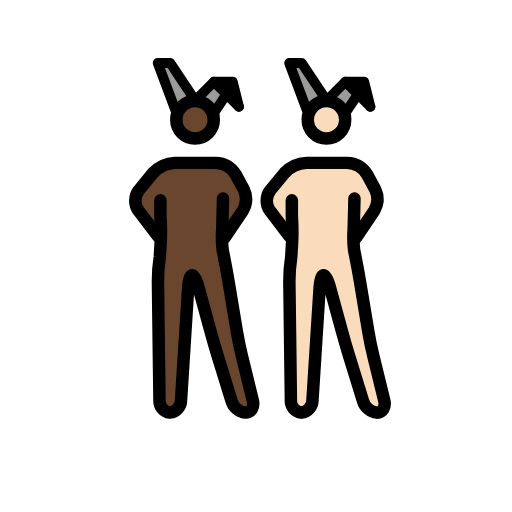
t = 0.00 s
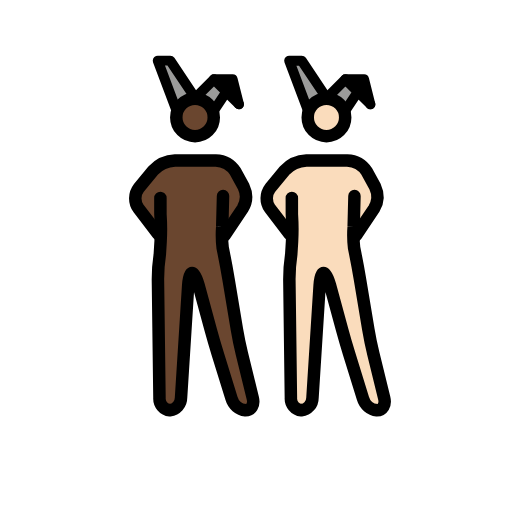
t = 0.48 s
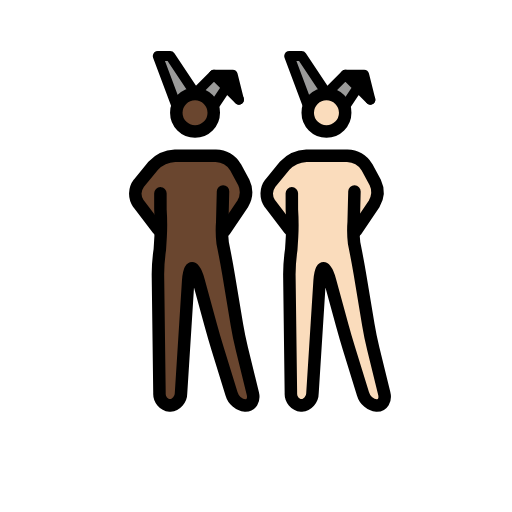
t = 1.43 s
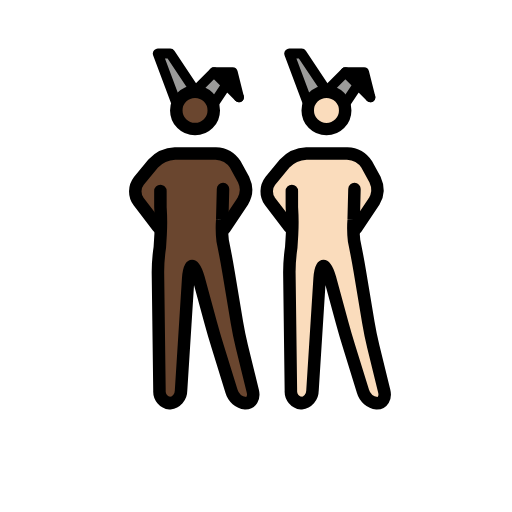
t = 1.90 s
t = 2.38 s: frame unchanged from t = 1.43 s, image omitted
t = 3.33 s: frame unchanged from t = 0.48 s, image omitted

The animated SVG that drew these frames (rendered in a browser with its animation timeline set to each time). Animation: 1 SMIL element (animateTransform=1); one cycle of 3.80 s, repeats indefinitely.

<?xml version='1.0' encoding='utf-8'?>
<svg xmlns="http://www.w3.org/2000/svg" id="emoji" viewBox="-5 -5 82 82" width="200" height="200" role="img">
  <title>OpenMoji: men with bunny ears: dark skin tone, light skin tone</title><g><g id="color">
    <polyline fill="#9b9b9a" points="44.193 13.086 41.193 5.086 43.193 5.086 47.193 11.086" />
    <polyline fill="#9b9b9a" points="50.193 13.086 52.193 10.086 54.193 12.086 50.193 8.086 47.193 11.086" />
    <polyline fill="#9b9b9a" points="23.143 13.085 20.143 5.085 22.143 5.085 26.143 11.085" />
    <polyline fill="#9b9b9a" points="29.143 13.085 31.143 10.085 33.143 12.085 29.143 8.085 26.143 11.085" />
    <polyline points="33.143 12.085 32.143 8.085 29.143 8.085" />
  </g>
  <g id="skin">
    <g id="skin-b">
      <path fill="#fadcbc" d="M51.2773,27.0864l-.4606,6.248,1.4606,4.752,2,12,2.7,11h-3.3l-3.4-11-3-11h-1l-1.4,22h-3.3l-.3-23,1.3356-5.5752-.3356-5.4248s0-2-1,0l1,2v3l-3-3L38.11,26.7837l1.1677-2.6973,3-2,1-1h7l2,1,1.693,2.0459,1.0525,3.3408-2.7455,3.6133h-1" />
      <circle cx="47.1621" cy="14.1802" r="3" fill="#fadcbc" />
    </g>
    <g id="skin-a">
      <polyline points="54.193 12.086 53.193 8.086 50.193 8.086" />
      <path fill="#6a462f" d="M30.2275,27.0849l-.4606,6.2481,1.4606,4.7519,2,12,2.7,11h-3.3l-3.4-11-3-11h-1l-1.4,22h-3.3l-.3-23L21.5631,32.51l-.3356-5.4249s0-2-1,0l1,2v3l-3-3L17.06,26.7823l1.1677-2.6974,3-2,1-1h7l2,1,1.693,2.046,1.0525,3.3408-2.7455,3.6132h-1" />
      <circle cx="26.1123" cy="14.1787" r="3" fill="#6a462f" />
    </g>
  </g>
  <g id="line">
    <circle cx="47.2855" cy="14.1802" r="3" fill="none" stroke="#000" stroke-miterlimit="10" stroke-width="2" />
    <polyline fill="none" stroke="#000" stroke-linecap="round" stroke-linejoin="round" stroke-width="1.6" points="44.317 13.086 41.317 5.086 43.317 5.086 47.317 11.086" />
    <polyline fill="none" stroke="#000" stroke-linecap="round" stroke-linejoin="round" stroke-width="1.6" points="50.317 13.086 52.317 10.086 54.317 12.086 50.317 8.086 47.317 11.086" />
    <polyline fill="none" stroke="#000" stroke-linecap="round" stroke-linejoin="round" stroke-width="1.6" points="54.317 12.086 53.317 8.086 50.317 8.086" />
    <path fill="none" stroke="#000" stroke-linecap="round" stroke-linejoin="round" stroke-width="2" d="M51.7688,26.7837l-.1269,4.95a16.9817,16.9817,0,0,0,.0674,3.3141l.2148,1.0782c.2158,1.0781.541,2.8486.7217,3.9336l1.3418,8.0546c.1807,1.085.5439,2.8467.8057,3.9151L56.54,59.144c.2618,1.0684-.2656,1.9424-1.1728,1.9424a2.6671,2.6671,0,0,1-2.2412-1.9111l-2.2188-7.1778c-.3252-1.0517-.8271-2.7793-1.1172-3.8408l-1.9472-7.1406c-.29-1.0615-.751-1.93-1.0264-1.93s-.5576.8984-.627,1.9961L45.0433,59.09a2.0027,2.0027,0,0,1-1.7774,1.9961,1.8859,1.8859,0,0,1-1.6758-2l-.247-19a27.0409,27.0409,0,0,1,.3027-3.9727l.1281-2.0785a35.1212,35.1212,0,0,0-.0308-4.36l-.0023-2.5889" />
    <path fill="none" stroke="#000" stroke-linecap="round" stroke-linejoin="round" stroke-width="2" d="M41.3551,32.8374l-3.1406-4.1133a2.7371,2.7371,0,0,1,.0629-3.2334l2.309-2.8086a5.1176,5.1176,0,0,1,3.49-1.5957h6.532A3.9232,3.9232,0,0,1,53.76,22.8755l1.3184,2.4218a3.7088,3.7088,0,0,1-.1713,3.49l-2.8928,4.2988" />
    <circle cx="26.2357" cy="14.1787" r="3" fill="none" stroke="#000" stroke-miterlimit="10" stroke-width="2" />
    <polyline fill="none" stroke="#000" stroke-linecap="round" stroke-linejoin="round" stroke-width="1.6" points="23.267 13.085 20.267 5.085 22.267 5.085 26.267 11.085" />
    <polyline fill="none" stroke="#000" stroke-linecap="round" stroke-linejoin="round" stroke-width="1.6" points="29.267 13.085 31.267 10.085 33.267 12.085 29.267 8.085 26.267 11.085" />
    <polyline fill="none" stroke="#000" stroke-linecap="round" stroke-linejoin="round" stroke-width="1.6" points="33.267 12.085 32.267 8.085 29.267 8.085" />
    <path fill="none" stroke="#000" stroke-linecap="round" stroke-linejoin="round" stroke-width="2" d="M30.719,26.7823l-.1269,4.95a16.98,16.98,0,0,0,.0674,3.314l.2148,1.0782c.2158,1.0781.541,2.8486.7217,3.9337l1.3418,8.0546c.1807,1.085.5439,2.8466.8057,3.9151l1.747,7.1152c.2618,1.0683-.2656,1.9423-1.1728,1.9423a2.6669,2.6669,0,0,1-2.2412-1.9111L29.8577,51.996c-.3252-1.0517-.8271-2.7793-1.1172-3.8408l-1.9472-7.1406c-.29-1.0615-.751-1.93-1.0264-1.93s-.5576.8984-.627,1.9962L23.9935,59.0888a2.0027,2.0027,0,0,1-1.7774,1.9961,1.8858,1.8858,0,0,1-1.6758-2l-.247-19a27.042,27.042,0,0,1,.3027-3.9727l.1281-2.0785a35.1212,35.1212,0,0,0-.0308-4.36l-.0023-2.5889" />
    <path fill="none" stroke="#000" stroke-linecap="round" stroke-linejoin="round" stroke-width="2" d="M20.3053,32.8359l-3.1406-4.1133a2.7371,2.7371,0,0,1,.0628-3.2334l2.3091-2.8086a5.1176,5.1176,0,0,1,3.49-1.5957h6.532A3.9233,3.9233,0,0,1,32.71,22.874l1.3184,2.4219a3.7088,3.7088,0,0,1-.1713,3.49l-2.8928,4.2987" />
  </g>
<animateTransform attributeName="transform" type="translate" values="0 0;0 -1.5;0 0" dur="3.8s" repeatCount="indefinite" /></g></svg>
